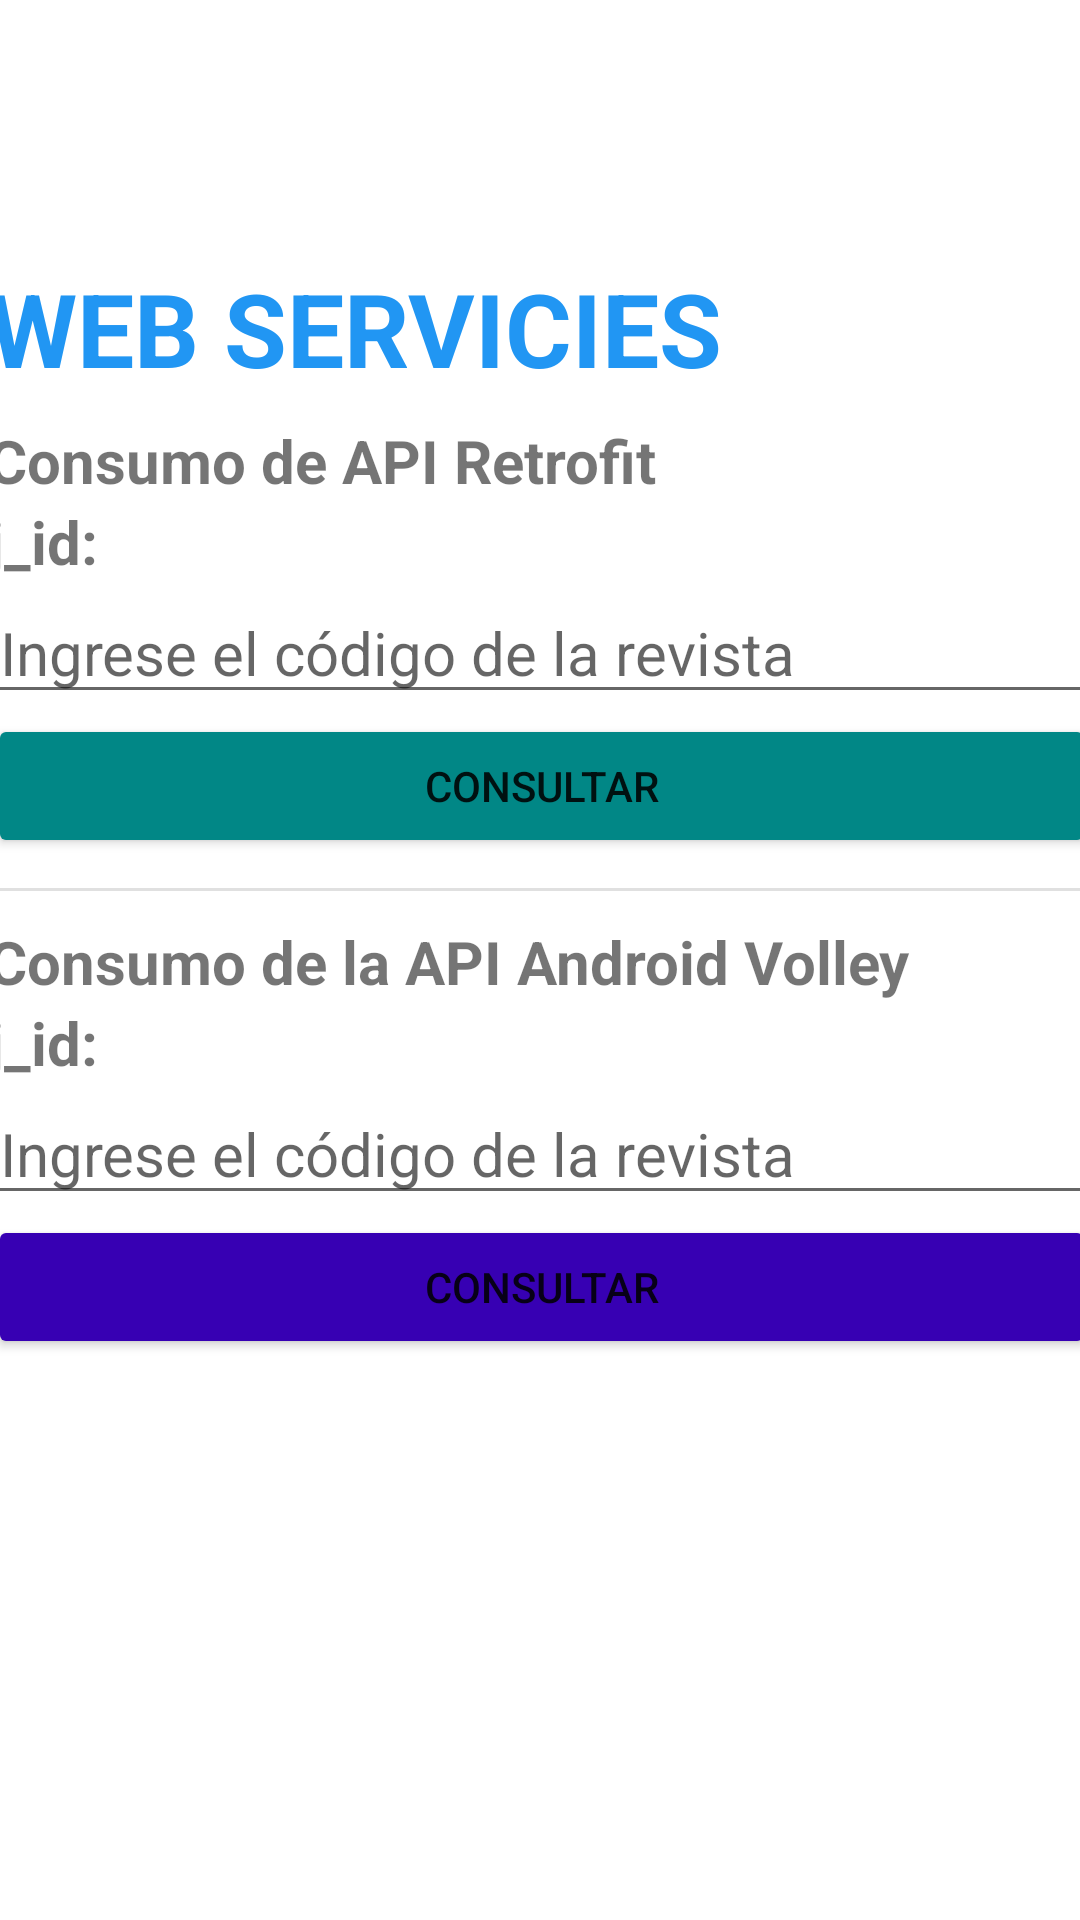

Write the Android layout XML for this screen, with the resource values it uses.
<!-- AndroidManifest.xml: application theme Theme.ApiRestful -->
<!-- res/layout/activity_main.xml -->
<?xml version="1.0" encoding="utf-8"?>
<androidx.constraintlayout.widget.ConstraintLayout xmlns:android="http://schemas.android.com/apk/res/android"
    xmlns:app="http://schemas.android.com/apk/res-auto"
    xmlns:tools="http://schemas.android.com/tools"
    android:layout_width="match_parent"
    android:layout_height="match_parent"
    tools:context=".MainActivity">

    <LinearLayout
        android:layout_width="369dp"
        android:layout_height="467dp"
        android:layout_marginStart="8dp"
        android:layout_marginLeft="8dp"
        android:layout_marginTop="8dp"
        android:layout_marginEnd="8dp"
        android:layout_marginRight="8dp"
        android:layout_marginBottom="8dp"
        android:orientation="vertical"
        app:layout_constraintBottom_toBottomOf="parent"
        app:layout_constraintEnd_toEndOf="parent"
        app:layout_constraintStart_toStartOf="parent"
        app:layout_constraintTop_toTopOf="parent">

        <TextView
            android:id="@+id/lbltitulo"
            android:layout_width="match_parent"
            android:layout_height="wrap_content"
            android:text="@string/titulo"
            android:textColor="#2196F3"
            android:textSize="34sp"
            android:textStyle="bold" />

        <TextView
            android:layout_width="match_parent"
            android:layout_height="wrap_content"
            android:layout_marginTop="8dp"
            android:text="@string/subtitulo1"
            android:textSize="20sp"
            android:textStyle="bold"
            app:layout_constraintEnd_toEndOf="parent"
            app:layout_constraintStart_toStartOf="parent" />

        <TextView
            android:id="@+id/textView6"
            android:layout_width="match_parent"
            android:layout_height="wrap_content"
            android:text="@string/parametro"
            android:textSize="20sp"
            android:textStyle="bold"
            android:autofillHints="..."/>

        <EditText
            android:id="@+id/txt_code_retro"
            android:layout_width="match_parent"
            android:layout_height="wrap_content"
            android:ems="10"
            android:inputType="number"
            android:textSize="20sp"
            android:autofillHints="..."
            android:hint="@string/hitparam"/>

        <Button
            android:id="@+id/btn_retro"
            android:layout_width="match_parent"
            android:layout_height="wrap_content"
            android:text="@string/btnname"
            app:backgroundTint="@color/teal_700" />

        <View
            android:id="@+id/divider"
            android:layout_width="match_parent"
            android:layout_height="1dp"
            android:background="?android:attr/listDivider"
            android:layout_marginTop="10dp"
            android:layout_marginBottom="10dp"/>

        <TextView
            android:id="@+id/textView2"
            android:layout_width="match_parent"
            android:layout_height="wrap_content"
            android:text="@string/subtitulo2"
            android:textSize="20sp"
            android:textStyle="bold" />

        <TextView
            android:id="@+id/textView"
            android:layout_width="match_parent"
            android:layout_height="wrap_content"
            android:text="@string/parametro"
            android:textSize="20sp"
            android:textStyle="bold" />

        <EditText
            android:id="@+id/txt_code_volley"
            android:layout_width="match_parent"
            android:layout_height="wrap_content"
            android:ems="10"
            android:inputType="number"
            android:textSize="20sp"
            android:autofillHints="..."
            android:hint="@string/hitparam"/>

        <Button
            android:id="@+id/btn_volley"
            android:layout_width="match_parent"
            android:layout_height="wrap_content"
            android:text="@string/btnname"
            app:backgroundTint="@color/purple_700" />

    </LinearLayout>

</androidx.constraintlayout.widget.ConstraintLayout>
<!-- resources referenced by this layout -->
<resources>
  <string name="btnname">CONSULTAR</string>
  <string name="hitparam">Ingrese el código de la revista</string>
  <string name="parametro">j_id:</string>
  <string name="subtitulo1">Consumo de API Retrofit</string>
  <string name="subtitulo2">Consumo de la API Android Volley</string>
  <string name="titulo">WEB SERVICIES</string>
  <style name="Theme.ApiRestful" parent="Theme.MaterialComponents.DayNight.DarkActionBar">
          
          <item name="colorPrimary">@color/purple_500</item>
          <item name="colorPrimaryVariant">@color/purple_700</item>
          <item name="colorOnPrimary">@color/white</item>
          
          <item name="colorSecondary">@color/teal_200</item>
          <item name="colorSecondaryVariant">@color/teal_700</item>
          <item name="colorOnSecondary">@color/black</item>
          
          <item name="android:statusBarColor" tools:targetApi="l">?attr/colorPrimaryVariant</item>
          
      </style>
  <!-- not gathered from this repository: default colours our renderer supplied (Android Studio template values) -->
  <color name="purple_500">#FF6200EE</color>
  <color name="purple_700">#FF3700B3</color>
  <color name="teal_200">#FF03DAC5</color>
  <color name="teal_700">#FF018786</color>
  <color name="black">#FF000000</color>
  <color name="white">#FFFFFFFF</color>
</resources>
